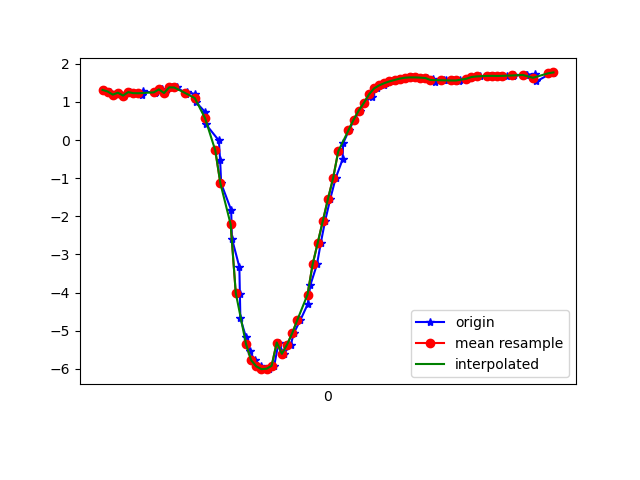

The table this chart was drawn from, first rows:
1617738213685, 433850334423632, 1.3127695, -5.0058336, 8.322156
1617738213708, 433850353654402, 1.272, -4.965, 8.353
1617738213726, 433850372885172, 1.188, -5.093, 8.288
1617738213740, 433850392115942, 1.241, -5.053, 8.305
1617738213762, 433850411346712, 1.165, -5.052, 8.316
1617738213786, 433850430577482, 1.256, -5.137, 8.251
1617738213801, 433850449808252, 1.228, -5.063, 8.3
1617738213835, 433850469039022, 1.171, -5.135, 8.264
1617738213838, 433850488269792, 1.281, -5.124, 8.255
1617738213884, 433850507500562, 1.237, -5.093, 8.281
1617738213889, 433850526731332, 1.261, -5.228, 8.192
1617738213913, 433850545962102, 1.327, -5.204, 8.197
1617738213924, 433850565192872, 1.232, -5.21, 8.208
1617738213952, 433850584423642, 1.38, -5.339, 8.102
1617738213971, 433850603654412, 1.377, -5.34, 8.101
1617738214006, 433850622885182, 1.217, -5.448, 8.055
1617738214008, 433850642115952, 1.264, -5.097, 8.274
1617738214041, 433850661346722, 1.202, -5.677, 7.897
1617738214044, 433850680577492, 0.9986, -5.857, 7.793
1617738214080, 433850699808262, 0.7359, -6.047, 7.676
1617738214083, 433850719039032, 0.4145, -6.259, 7.53
1617738214134, 433850738269802, -0.01236, -6.486, 7.347
1617738214139, 433850757500572, -0.5306, -6.68, 7.15
1617738214143, 433850776731342, -1.138, -6.831, 6.934
1617738214182, 433850795962112, -1.835, -6.965, 6.646
1617738214185, 433850815192882, -2.584, -7.049, 6.298
1617738214214, 433850834423652, -3.327, -7.078, 5.906
1617738214216, 433850853654422, -4.031, -7.082, 5.445
1617738214218, 433850872885192, -4.673, -7.071, 4.92
1617738214240, 433850892246833, -5.171, -6.986, 4.528
1617738214254, 433850911477603, -5.527, -6.867, 4.283
1617738214274, 433850930708373, -5.772, -6.727, 4.181
1617738214298, 433850949939143, -5.933, -6.569, 4.206
1617738214313, 433850969169913, -6.006, -6.422, 4.326
1617738214331, 433850988400683, -5.995, -6.315, 4.497
1617738214350, 433851007631453, -5.918, -6.255, 4.678
1617738214367, 433851026862223, -5.308, -6.611, 4.916
1617738214387, 433851046092993, -5.604, -6.252, 5.054
1617738214415, 433851065323763, -5.363, -6.228, 5.337
1617738214426, 433851084554533, -5.07, -6.147, 5.705
1617738214452, 433851103785303, -4.722, -6.017, 6.127
1617738214481, 433851123016073, -4.301, -5.846, 6.585
1617738214491, 433851142246843, -3.805, -5.624, 7.067
1617738214517, 433851161477613, -3.26, -5.345, 7.54
1617738214532, 433851180708383, -2.692, -5.077, 7.938
1617738214549, 433851199939153, -2.114, -4.908, 8.215
1617738214569, 433851219169923, -1.54, -4.819, 8.393
1617738214590, 433851238400693, -0.9978, -4.758, 8.509
1617738214617, 433851257631463, -0.5076, -4.675, 8.598
1617738214619, 433851276862233, -0.08601, -4.582, 8.663
1617738214642, 433851296093003, 0.2575, -4.512, 8.696
1617738214663, 433851315323773, 0.5331, -4.475, 8.702
1617738214685, 433851334554543, 0.7721, -4.455, 8.695
1617738214702, 433851353785313, 0.9732, -4.402, 8.701
1617738214730, 433851373016083, 1.134, -4.291, 8.737
1617738214732, 433851392246853, 1.258, -4.192, 8.769
1617738214752, 433851411477623, 1.354, -4.133, 8.782
1617738214777, 433851430708393, 1.434, -4.11, 8.78
1617738214788, 433851449939163, 1.491, -4.054, 8.797
1617738214807, 433851469169933, 1.537, -3.997, 8.815
1617738214826, 433851488400703, 1.574, -4.022, 8.797
... 32 more rows
